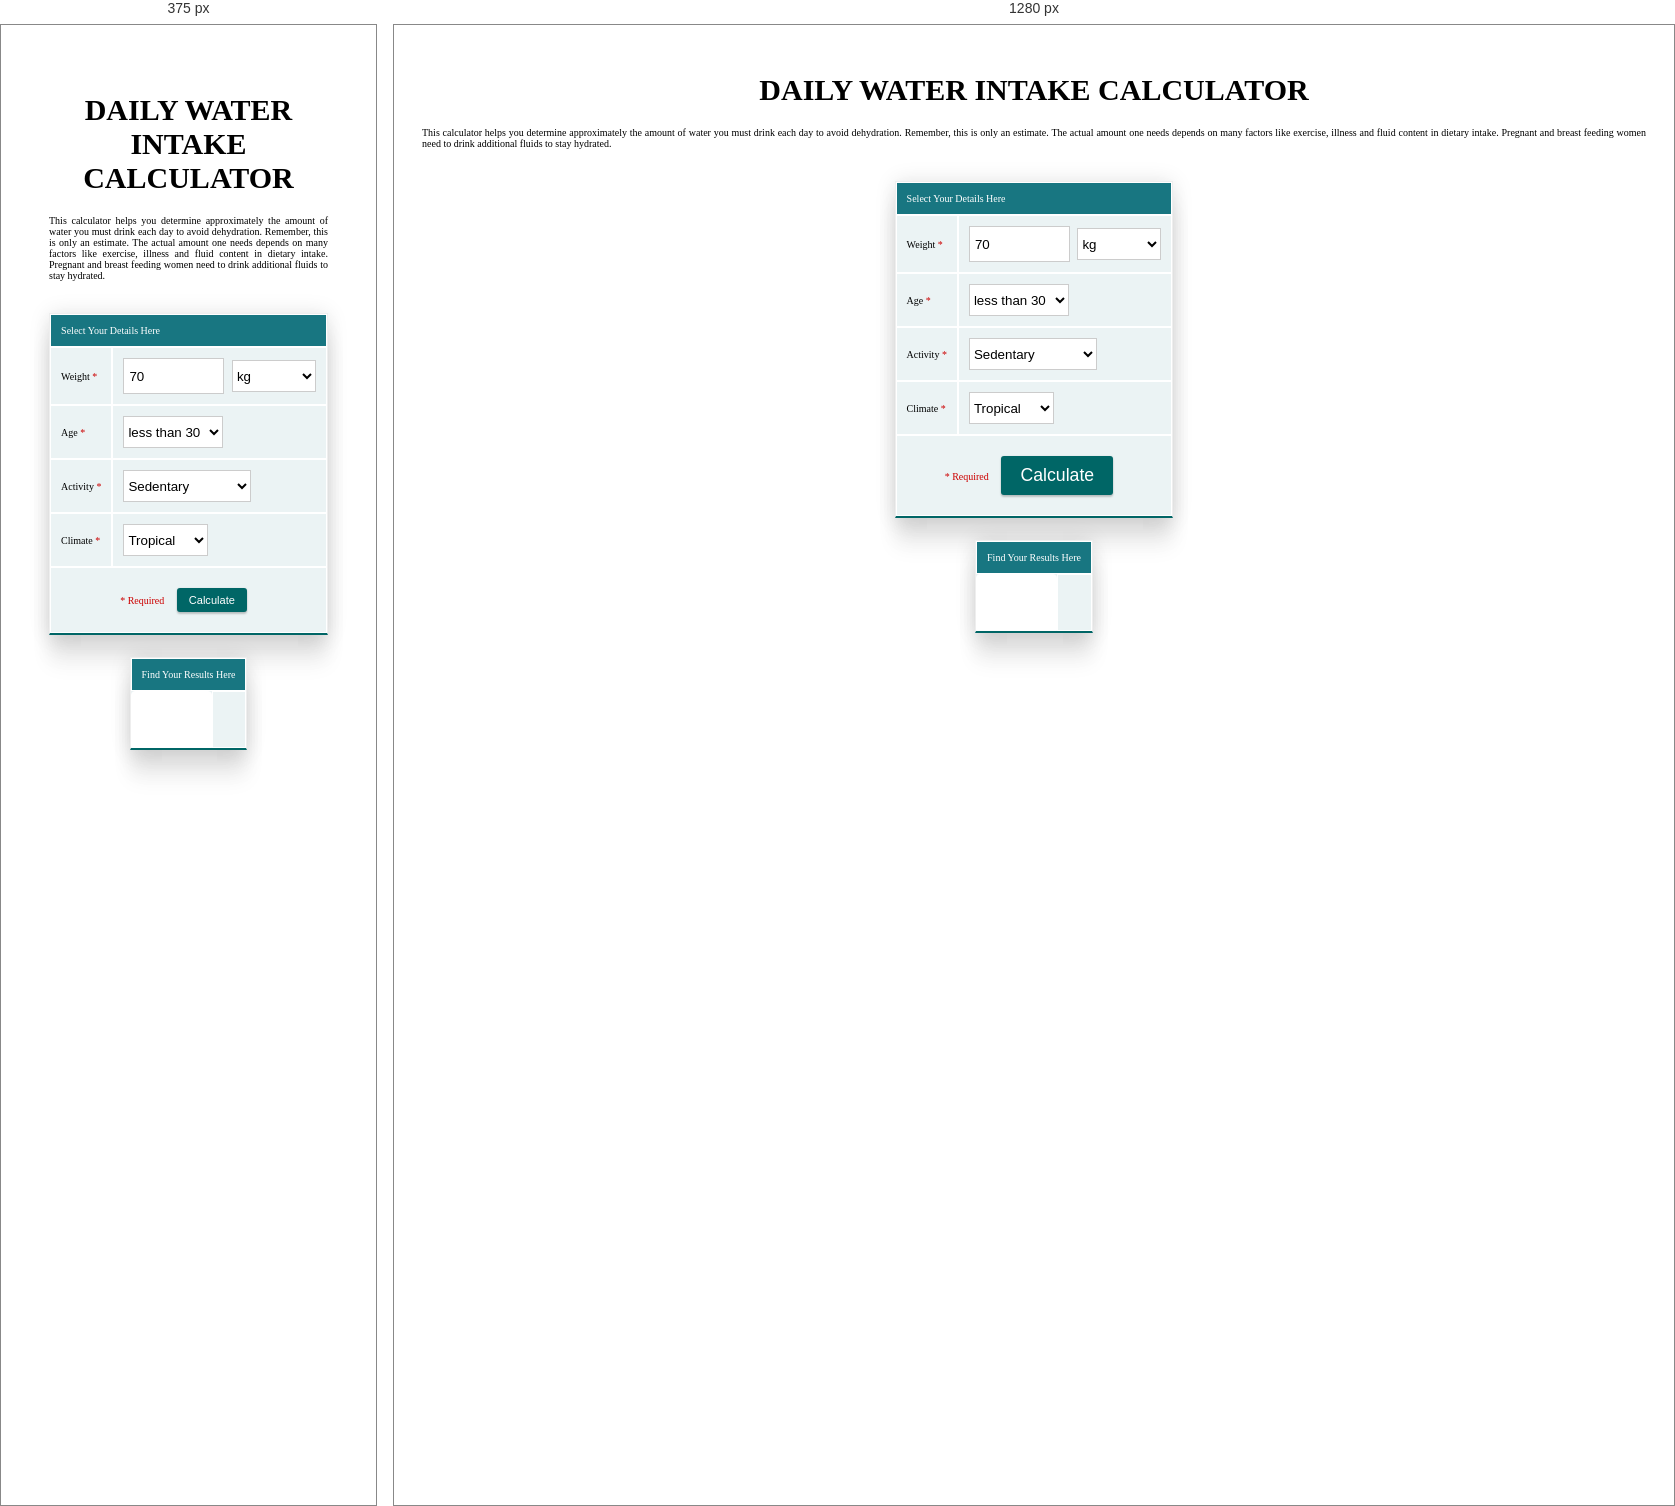
Rendered at 375 px and 1280 px, left to right.

<!-- file: index.html -->
<!DOCTYPE html>
<html lang="en">
<head>
  <meta charset="UTF-8">
  <meta name="viewport" content="width=device-width, initial-scale=1.0">
  <meta http-equiv="X-UA-Compatible" content="ie=edge">
  <title>Document</title>
  <link rel="preconnect" href="https://fonts.googleapis.com">
  <link rel="preconnect" href="https://fonts.gstatic.com" crossorigin>
  <link href="https://fonts.googleapis.com/css2?family=Roboto:wght@500&display=swap" rel="stylesheet">
  <link rel="stylesheet" href="index.css">
  <script src="index.js" type="text/javascript"></script>
</head>
<body>
  <h1 align="center">DAILY WATER INTAKE CALCULATOR</h1>
  <p><div align="justify">This calculator helps you  determine approximately the amount of water you must drink each day to avoid dehydration. Remember, this is only an estimate. The actual amount one needs depends on many factors like exercise, illness and fluid content in dietary intake. Pregnant and breast feeding women need to drink additional fluids to stay hydrated.</div> </p>
  <div class="calculator-table-form blue" id="gendercolor">
<br>
<br>
<form name="infant">
<center> 
  <table cellpadding="0" cellspacing="0" class="tv12black">
      <tr class="table-head">
  <td  colspan="2"> Select Your Details Here</td>
     </tr>
<tr>
      <td>        
          Weight <span class="mandatory-star">*</span>
      </td>
       <td>
         <input size="10" type="text" name="pounds"  maxlength="3"  value="70"  />
                           &nbsp; 
                              <select size="1" name="selpounds">
                
                                <option value="kg" selected="selected">kg</option>
                                <option value="lb">lb (Pound)</option>
                
                
                              </select>
 
       </td>
 </tr>
 
 <tr> 
 <td> Age <span class="mandatory-star">*</span></td>
 <td>
  <select size="1" name="age">
  <option value="40">less than 30</option>
<option value="35">30 to 55</option>
<option value="30">older than 55</option>
 </select>
 </td>
 </tr>
 
 <tr> 
 <td> Activity <span class="mandatory-star">*</span></td>
 <td>
  <select size="1" name="activity">
  <option value=".5">Sedentary</option>
<option value=".56">Light Activity</option>
<option value=".62">Moderately Active </option>
<option value=".68">Very Active</option>
<option value=".75">Extremely Active</option>
 </select>
 </td>
 </tr>
 
  <tr> 
 <td> Climate <span class="mandatory-star">*</span></td>
 <td>
  <select size="1" name="climate">
  <option value="16">Tropical</option>
  <option value="0">Temperate</option>
  <option value="8">Cold</option>
 </select>
 </td>
 </tr>
<tr> 
 <td colspan="2"> <span class="required">* Required</span>
<input type="button" value="Calculate" name="B1" class="flat-btn" onClick="validation()">
</td>
 </tr>
 </table>
</form>
<br>
<br>
<div class="output">
  <table cellpadding="0" cellspacing="0" class="tv12black">
    <tr class="table-head">
        <td  colspan="2"> Find Your Results Here</td>
    </tr>
    <tr>
        <td class="calcresult">
          <p class="result" id="result"></p>
        </td>
        <td class="calcnotes">
          <p class="notes" id="notes"></p>
        </td>
    </tr>
  </table>  
</div>
</body>
</html>


/* @media block from index.css */
@media screen and (max-width: 500px)
{
 
  body, html
  {
  padding: 20px;
  font-style: 'Helvetica', sans-serif;
  font-size: 10px;
  }
  .calcresult table
 {
  width: 100%;
  margin: 15px auto; 
  border-bottom: 2px solid #006666; 
  background: #fff;
 }
}